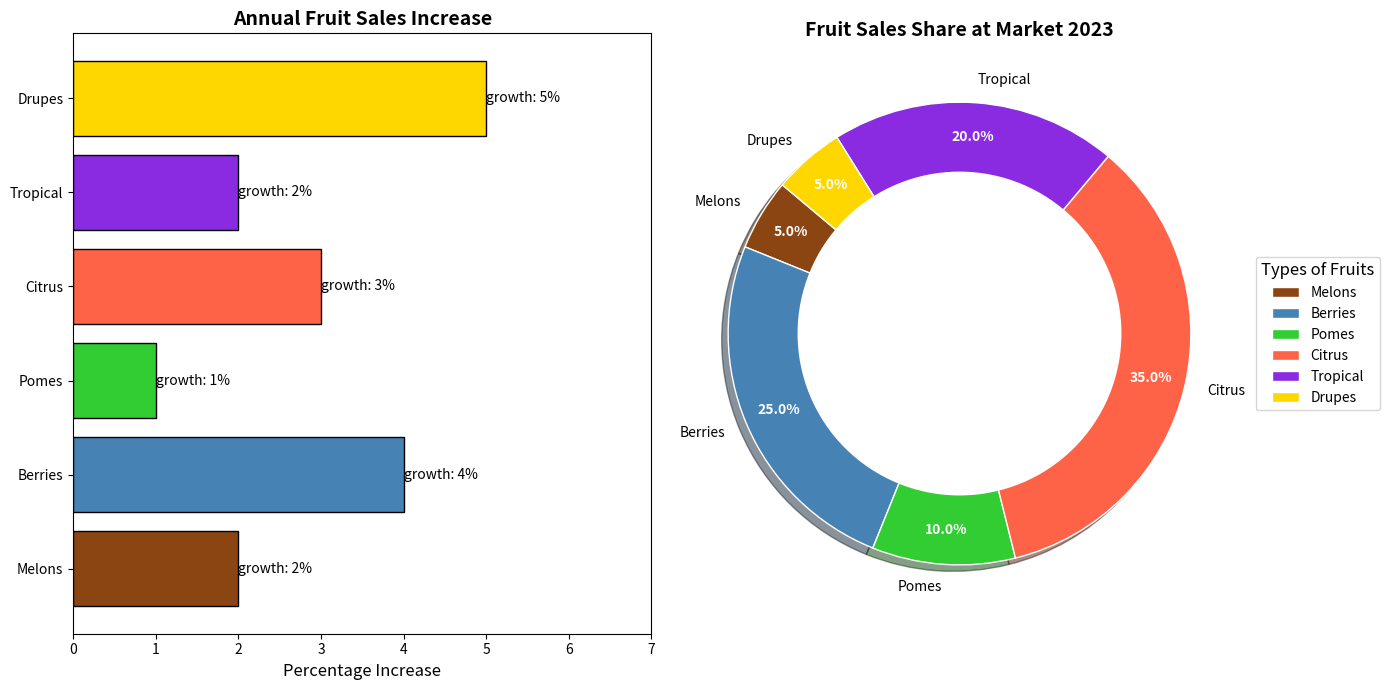

Write the Python code that produced this figure.
import matplotlib.pyplot as plt
import numpy as np

# Data definitions
fruit_categories = ['Melons', 'Berries', 'Pomes', 'Citrus', 'Tropical', 'Drupes']
fruit_popularity = [5, 25, 10, 35, 20, 5]
sales_growth = [2, 4, 1, 3, 2, 5]
new_colors = ['#8B4513', '#4682B4', '#32CD32', '#FF6347', '#8A2BE2', '#FFD700']

fig, (ax1, ax2) = plt.subplots(1, 2, figsize=(14, 7))

bars = ax1.barh(fruit_categories, sales_growth, color=new_colors, edgecolor='black')
for bar in bars:
    width = bar.get_width()
    ax1.text(width, bar.get_y() + bar.get_height() / 2, f'growth: {width}%', va='center', ha='left', fontsize=10)

ax1.set_title("Annual Fruit Sales Increase", fontsize=14, fontweight='bold')
ax1.set_xlabel("Percentage Increase", fontsize=12)
ax1.set_xlim(0, max(sales_growth) + 2)

wedges, texts, autotexts = ax2.pie(fruit_popularity, labels=fruit_categories, autopct='%1.1f%%',
                                    startangle=140, colors=new_colors, pctdistance=0.85,
                                    wedgeprops=dict(edgecolor='white'), shadow=True)

for autotext in autotexts:
    autotext.set_color('white')
    autotext.set_fontsize(10)
    autotext.set_fontweight('bold')

for text in texts:
    text.set_fontsize(10)
    text.set_fontweight('normal')

ax2.set_title("Fruit Sales Share at Market 2023", fontsize=14, fontweight='bold')
ax2.legend(wedges, fruit_categories, title="Types of Fruits", loc='center left', bbox_to_anchor=(1, 0.5),
           fontsize=10, title_fontsize=12)

centre_circle = plt.Circle((0, 0), 0.70, fc='white')
ax2.add_artist(centre_circle)

plt.tight_layout() 
plt.show()
